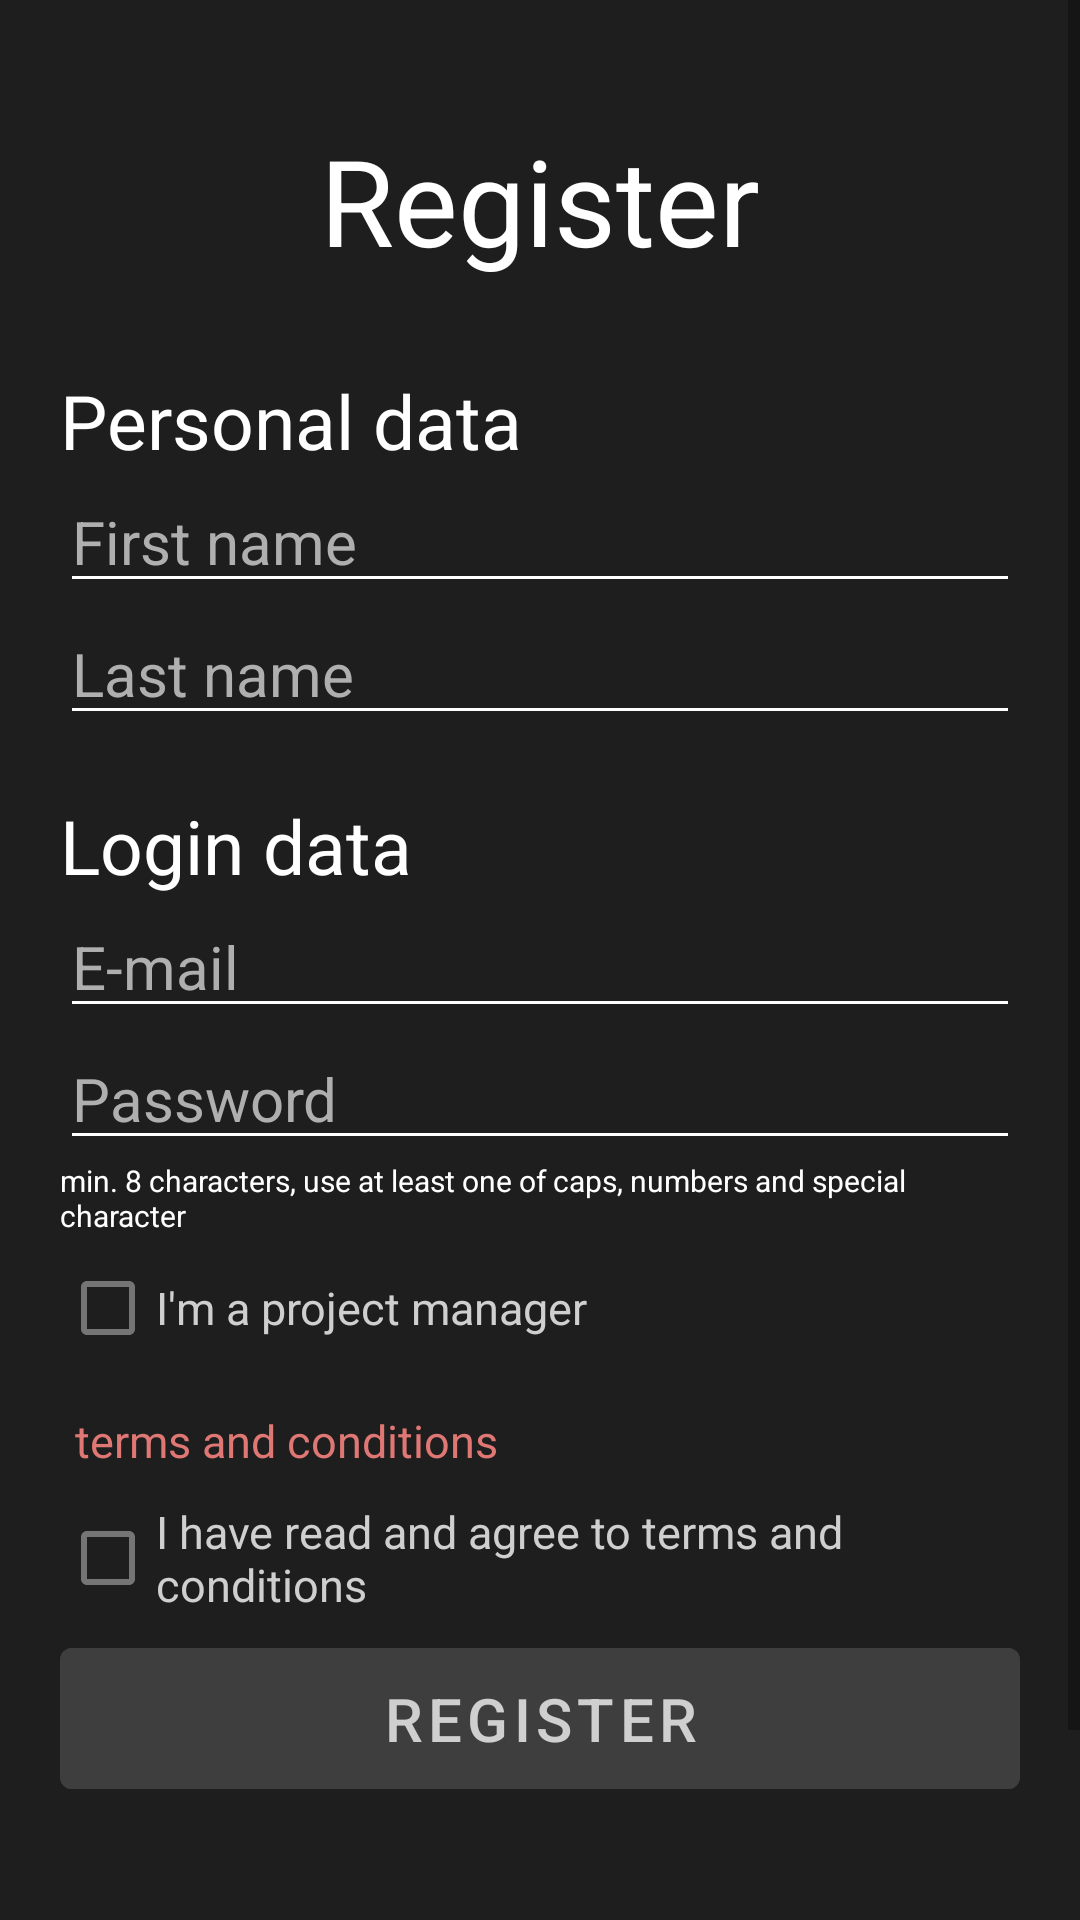

Reconstruct the res/layout file that produces this screen, plus the resources it refers to.
<!-- AndroidManifest.xml: application theme Theme.Iugales -->
<!-- res/layout/activity_register.xml -->
<?xml version="1.0" encoding="utf-8"?>
<androidx.constraintlayout.widget.ConstraintLayout xmlns:android="http://schemas.android.com/apk/res/android"
    xmlns:tools="http://schemas.android.com/tools"
    android:layout_width="match_parent"
    xmlns:app="http://schemas.android.com/apk/res-auto"
    android:background="@color/bg_0c"
    android:layout_height="match_parent">

    <ScrollView
        android:layout_width="match_parent"
        android:layout_height="wrap_content"
        tools:ignore="MissingConstraints">

        <LinearLayout
            android:layout_width="match_parent"
            android:layout_height="match_parent"
            android:gravity="center"
            android:orientation="vertical">

            <TextView
                android:layout_width="match_parent"
                android:layout_height="wrap_content"
                android:layout_marginHorizontal="20dp"
                android:layout_marginTop="40dp"
                android:gravity="center"
                android:text="@string/register"
                android:textColor="@color/txt_0c"
                android:textSize="40sp" />

            <TextView
                android:layout_width="match_parent"
                android:layout_height="wrap_content"
                android:layout_marginHorizontal="20dp"
                android:layout_marginTop="30dp"
                android:gravity="left"
                android:text="@string/registerPersonalData"
                android:textColor="@color/txt_0c"
                android:textSize="25sp" />

            <EditText
                android:id="@+id/register_fistName_editText"
                android:layout_width="match_parent"
                android:layout_height="wrap_content"
                android:layout_marginHorizontal="20dp"
                android:backgroundTint="@color/txt_0c"
                android:hint="@string/registerFirstName"
                android:inputType="textEmailAddress"
                android:textColor="@color/txt_1c"
                android:textColorHint="@color/txt_2c"
                android:textSize="20sp" />

            <EditText
                android:id="@+id/register_lastName_editText"
                android:layout_width="match_parent"
                android:layout_height="wrap_content"
                android:layout_marginHorizontal="20dp"
                android:backgroundTint="@color/txt_0c"
                android:hint="@string/registerLastName"
                android:inputType="textEmailAddress"
                android:textColor="@color/txt_1c"
                android:textColorHint="@color/txt_2c"
                android:textSize="20sp" />

            <TextView
                android:layout_width="match_parent"
                android:layout_height="wrap_content"
                android:layout_marginHorizontal="20dp"
                android:layout_marginTop="20dp"
                android:gravity="left"
                android:text="@string/registerLoginData"
                android:textColor="@color/txt_0c"
                android:textSize="25sp" />

            <EditText
                android:id="@+id/register_email_editText"
                android:layout_width="match_parent"
                android:layout_height="wrap_content"
                android:layout_marginHorizontal="20dp"
                android:backgroundTint="@color/txt_0c"
                android:hint="@string/registerEmail"
                android:inputType="textEmailAddress"
                android:textColor="@color/txt_1c"
                android:textColorHint="@color/txt_2c"
                android:textSize="20sp" />

            <EditText
                android:id="@+id/register_password_editText"
                android:layout_width="match_parent"
                android:layout_height="wrap_content"
                android:layout_marginHorizontal="20dp"
                android:backgroundTint="@color/txt_0c"
                android:hint="@string/registerPassword"
                android:inputType="textPassword"
                android:textColor="@color/txt_1c"
                android:textColorHint="@color/txt_2c"
                android:textSize="20sp" />

            <TextView
                android:layout_width="match_parent"
                android:layout_height="wrap_content"
                android:layout_marginHorizontal="20dp"
                android:gravity="left"
                android:text="@string/registerPasswordRules"
                android:textColor="@color/txt_0c"
                android:textSize="10sp" />

            <CheckBox
                android:id="@+id/register_manager_chkB"
                android:layout_width="wrap_content"
                android:layout_height="wrap_content"
                android:layout_gravity="left"
                android:layout_marginHorizontal="20dp"
                android:text="@string/registerManager"
                android:textColor="@color/txt_1c"
                android:textSize="15sp" />

            <TextView
                android:id="@+id/termsAndConditions_ClickableTextView"

                android:layout_marginTop="5dp"
                android:padding="5dp"
                android:layout_width="wrap_content"
                android:layout_height="wrap_content"
                android:layout_marginHorizontal="20dp"
                android:background="#0000"
                android:text="@string/registerTermsAndConditionsButton"
                android:textColor="@color/txtAccent_0c"
                android:layout_gravity="left"
                android:textSize="15sp" />
            <CheckBox
                android:id="@+id/register_tesrmsAndConditions_chkB"
                android:layout_width="wrap_content"
                android:layout_height="wrap_content"
                android:layout_gravity="left"
                android:layout_marginHorizontal="20dp"
                android:text="@string/registerTermsAndConditions"
                android:textColor="@color/txt_1c"
                android:textSize="15sp" />

            <Button
                android:id="@+id/register_btn"
                android:layout_width="match_parent"
                android:layout_height="wrap_content"
                android:layout_marginHorizontal="20dp"
                android:backgroundTint="@color/bg_2c"
                android:paddingVertical="10dp"
                android:text="@string/registerButton"
                android:textColor="@color/txt_1c"
                android:textSize="20sp" />

            <Button
                android:id="@+id/haveAccount_btn"
                android:layout_width="wrap_content"
                android:layout_height="wrap_content"
                android:layout_marginHorizontal="20dp"
                android:layout_marginVertical="30dp"
                android:background="#0000"
                android:text="@string/haveAccount"
                android:textColor="@color/txtAccent_0c"
                android:textSize="15sp" />


        </LinearLayout>
    </ScrollView>


</androidx.constraintlayout.widget.ConstraintLayout>
<!-- resources referenced by this layout -->
<resources>
  <color name="bg_0c">#FF1E1E1E</color>
  <color name="bg_2c">#FF3E3E3E</color>
  <color name="txtAccent_0c">#FFDF7774</color>
  <color name="txt_0c">#FFFFFFFF</color>
  <color name="txt_1c">#FFCFCFCF</color>
  <color name="txt_2c">#FFAFAFAF</color>
  <string name="haveAccount">I already have an account</string>
  <string name="register">Register</string>
  <string name="registerButton">Register</string>
  <string name="registerEmail">E-mail</string>
  <string name="registerFirstName">First name</string>
  <string name="registerLastName">Last name</string>
  <string name="registerLoginData">Login data</string>
  <string name="registerManager">I\'m a project manager</string>
  <string name="registerPassword">Password</string>
  <string name="registerPasswordRules">min. 8 characters, use at least one of caps, numbers and special character</string>
  <string name="registerPersonalData">Personal data</string>
  <string name="registerTermsAndConditions">I have read and agree to terms and conditions</string>
  <string name="registerTermsAndConditionsButton">terms and conditions</string>
  <style name="Theme.Iugales" parent="Theme.MaterialComponents.DayNight.NoActionBar">
          
          <item name="colorPrimary">@color/txtAccent_0c</item>
          <item name="colorPrimaryVariant">@color/purple_700</item>
          <item name="colorOnPrimary">@color/white</item>
          
          <item name="colorSecondary">@color/teal_200</item>
          <item name="colorSecondaryVariant">@color/teal_700</item>
          <item name="colorOnSecondary">@color/black</item>
          
          <item name="android:statusBarColor" tools:targetApi="l">?attr/colorPrimaryVariant</item>
          
      </style>
  <color name="purple_700">#FF3700B3</color>
  <color name="white">#FFFFFFFF</color>
  <color name="teal_200">#FF03DAC5</color>
  <color name="teal_700">#FF018786</color>
  <color name="black">#FF000000</color>
</resources>
